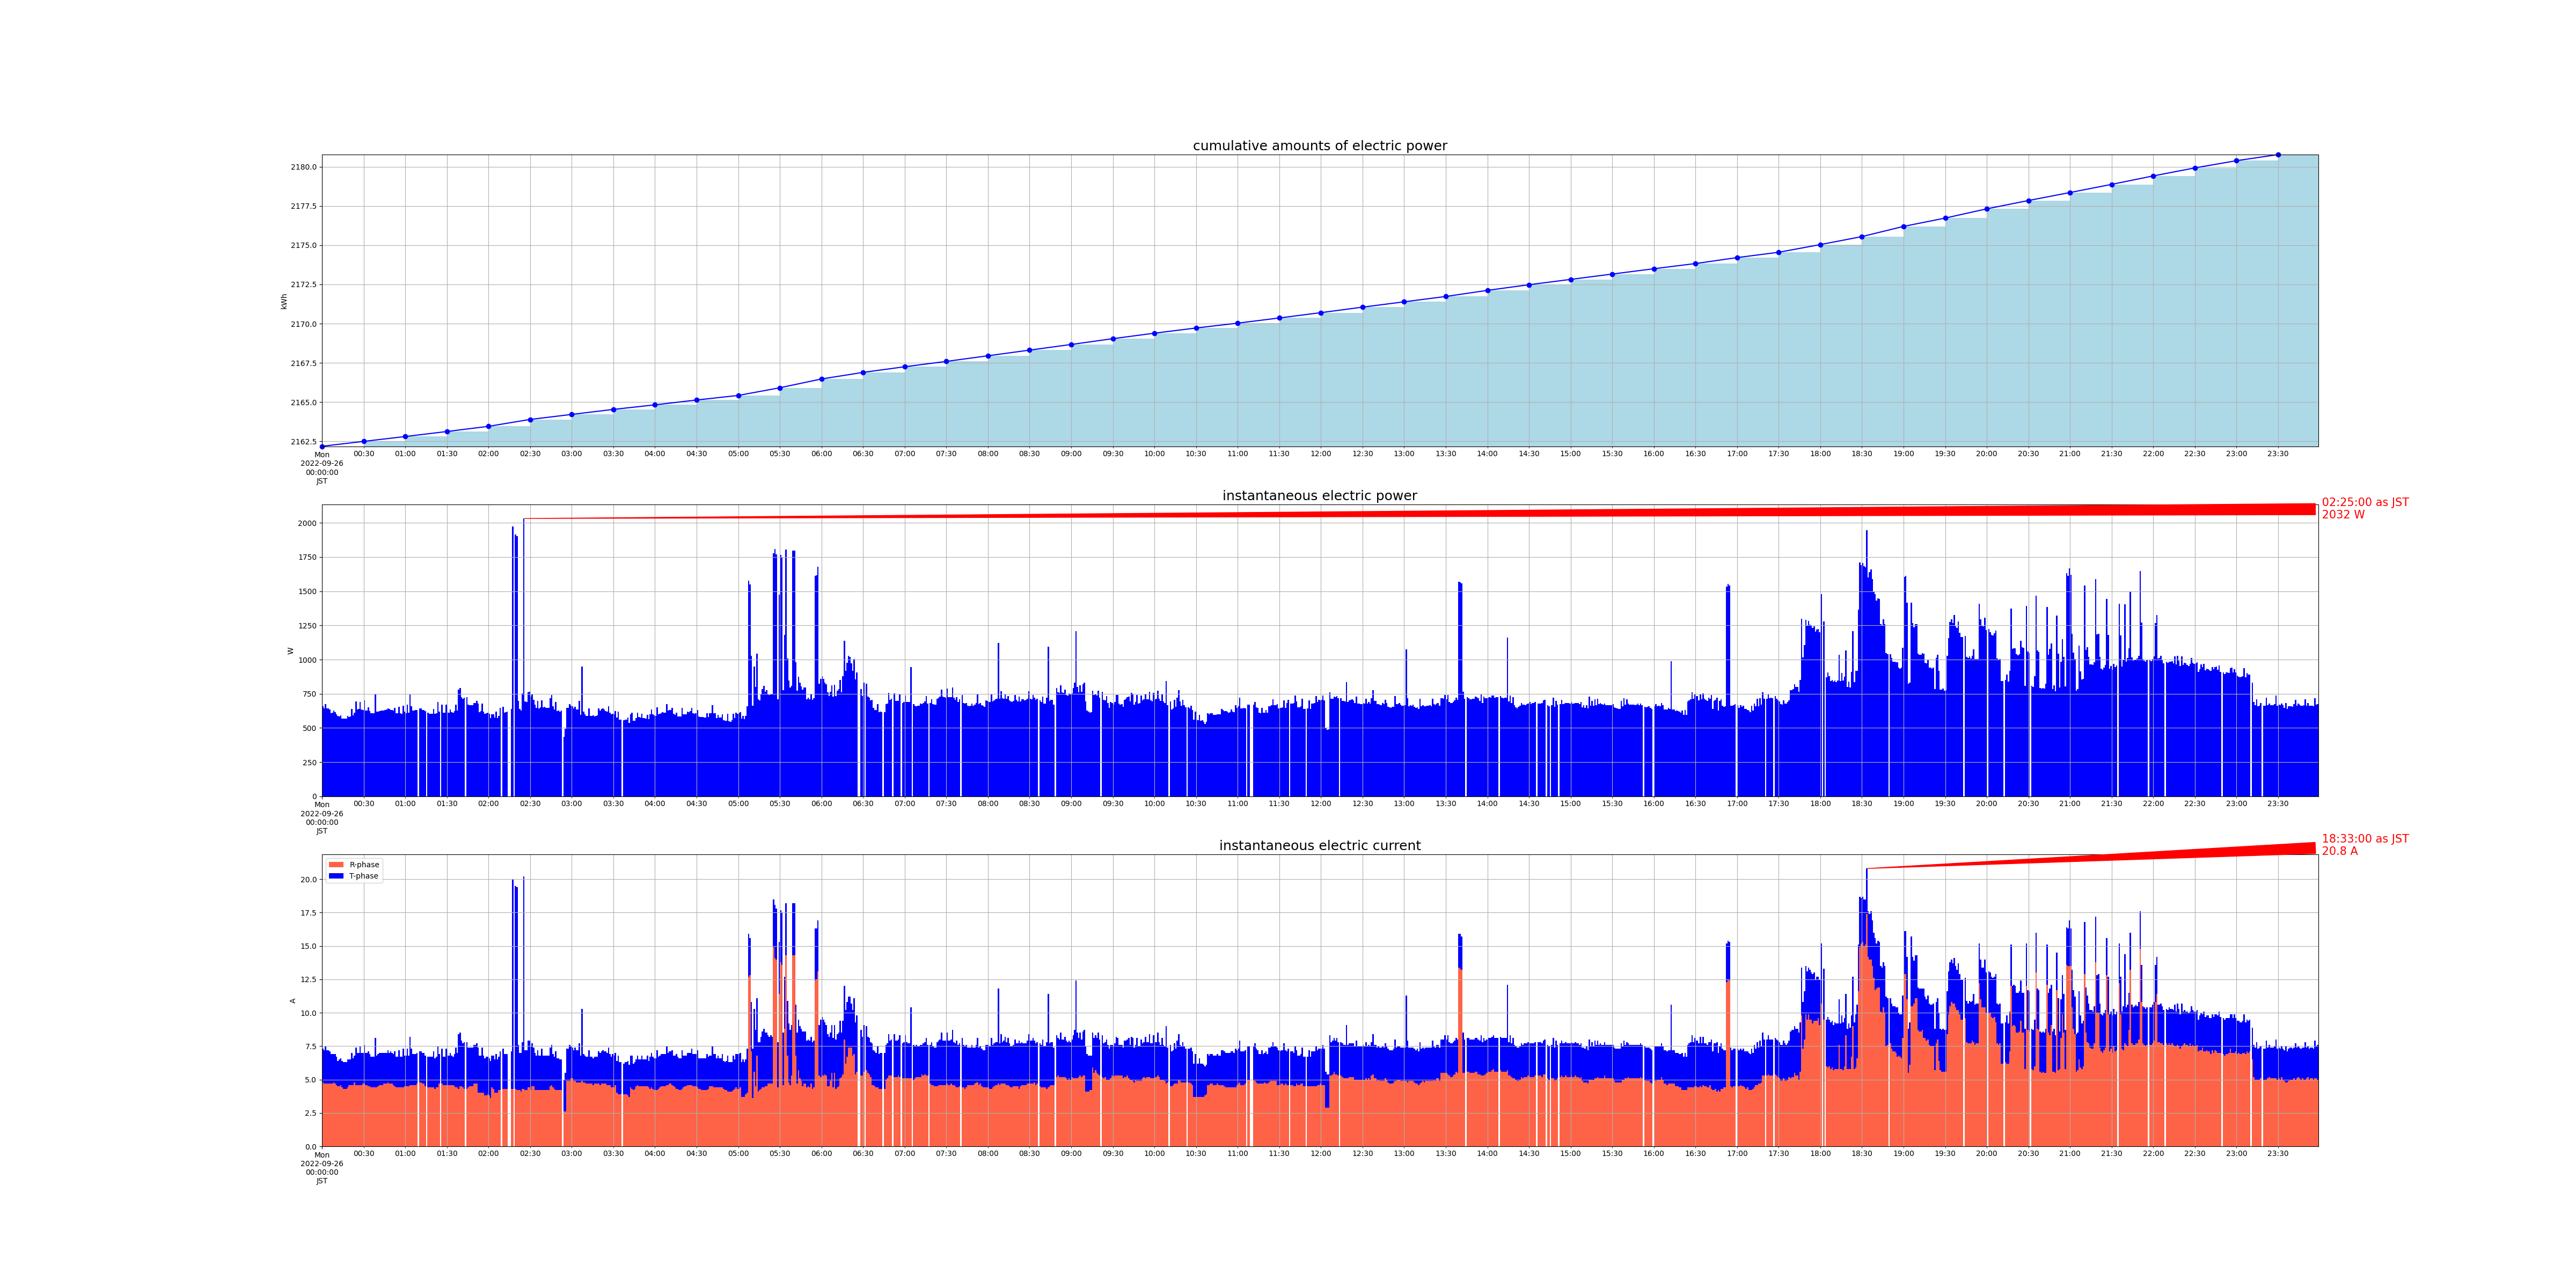

Source data for this figure (header and first rows):
measured_at, sensor_id, cumlative_kwh, instant_watt, instant_ampere_R, instant_ampere_T
2022-09-26 00:00:00+09:00, smartmeter, , 660.0, , 
2022-09-26 00:00:00+09:00, smartmeter, , , 4.8, 2.5
2022-09-26 00:00:00+09:00, smartmeter, 2162, , , 
2022-09-26 00:01:00+09:00, smartmeter, , 644.0, , 
2022-09-26 00:01:00+09:00, smartmeter, , , 4.7, 2.5
2022-09-26 00:02:00+09:00, smartmeter, , 676.0, , 
2022-09-26 00:02:00+09:00, smartmeter, , , 4.7, 2.8
2022-09-26 00:03:00+09:00, smartmeter, , 644.0, , 
2022-09-26 00:03:00+09:00, smartmeter, , , 4.7, 2.5
2022-09-26 00:04:00+09:00, smartmeter, , 644.0, , 
2022-09-26 00:04:00+09:00, smartmeter, , , 4.7, 2.5
2022-09-26 00:05:00+09:00, smartmeter, , 636.0, , 
2022-09-26 00:05:00+09:00, smartmeter, , , 4.7, 2.4
2022-09-26 00:06:00+09:00, smartmeter, , 608.0, , 
2022-09-26 00:06:00+09:00, smartmeter, , , 4.7, 2.2
2022-09-26 00:07:00+09:00, smartmeter, , 612.0, , 
2022-09-26 00:07:00+09:00, smartmeter, , , 4.7, 2.2
2022-09-26 00:08:00+09:00, smartmeter, , 628.0, , 
2022-09-26 00:08:00+09:00, smartmeter, , , 4.8, 2.1
2022-09-26 00:09:00+09:00, smartmeter, , 616.0, , 
2022-09-26 00:09:00+09:00, smartmeter, , , 4.7, 2.2
2022-09-26 00:10:00+09:00, smartmeter, , 600.0, , 
2022-09-26 00:10:00+09:00, smartmeter, , , 4.6, 2.1
2022-09-26 00:11:00+09:00, smartmeter, , 588.0, , 
2022-09-26 00:11:00+09:00, smartmeter, , , 4.5, 1.9
2022-09-26 00:12:00+09:00, smartmeter, , 584.0, , 
2022-09-26 00:12:00+09:00, smartmeter, , , 4.5, 2.0
2022-09-26 00:13:00+09:00, smartmeter, , 592.0, , 
2022-09-26 00:13:00+09:00, smartmeter, , , 4.6, 2.0
2022-09-26 00:14:00+09:00, smartmeter, , 568.0, , 
2022-09-26 00:14:00+09:00, smartmeter, , , 4.4, 2.0
2022-09-26 00:15:00+09:00, smartmeter, , 568.0, , 
2022-09-26 00:15:00+09:00, smartmeter, , , 4.3, 2.0
2022-09-26 00:16:00+09:00, smartmeter, , 568.0, , 
2022-09-26 00:16:00+09:00, smartmeter, , , 4.3, 2.0
2022-09-26 00:17:00+09:00, smartmeter, , 568.0, , 
2022-09-26 00:17:00+09:00, smartmeter, , , 4.3, 2.0
2022-09-26 00:18:00+09:00, smartmeter, , 588.0, , 
2022-09-26 00:18:00+09:00, smartmeter, , , 4.4, 2.1
2022-09-26 00:19:00+09:00, smartmeter, , 580.0, , 
2022-09-26 00:19:00+09:00, smartmeter, , , 4.6, 1.9
2022-09-26 00:20:00+09:00, smartmeter, , 584.0, , 
2022-09-26 00:20:00+09:00, smartmeter, , , 4.6, 1.9
2022-09-26 00:21:00+09:00, smartmeter, , 640.0, , 
2022-09-26 00:21:00+09:00, smartmeter, , , 4.6, 2.4
2022-09-26 00:22:00+09:00, smartmeter, , 592.0, , 
2022-09-26 00:22:00+09:00, smartmeter, , , 4.6, 2.0
2022-09-26 00:23:00+09:00, smartmeter, , 612.0, , 
2022-09-26 00:23:00+09:00, smartmeter, , , 4.8, 2.0
2022-09-26 00:24:00+09:00, smartmeter, , 692.0, , 
2022-09-26 00:24:00+09:00, smartmeter, , , 4.6, 2.8
2022-09-26 00:25:00+09:00, smartmeter, , 636.0, , 
2022-09-26 00:25:00+09:00, smartmeter, , , 4.6, 2.4
2022-09-26 00:26:00+09:00, smartmeter, , 640.0, , 
2022-09-26 00:26:00+09:00, smartmeter, , , 4.6, 2.4
2022-09-26 00:27:00+09:00, smartmeter, , 688.0, , 
2022-09-26 00:27:00+09:00, smartmeter, , , 4.6, 2.9
2022-09-26 00:28:00+09:00, smartmeter, , 636.0, , 
2022-09-26 00:28:00+09:00, smartmeter, , , 4.6, 2.4
2022-09-26 00:29:00+09:00, smartmeter, , 632.0, , 
... 2,760 more rows
